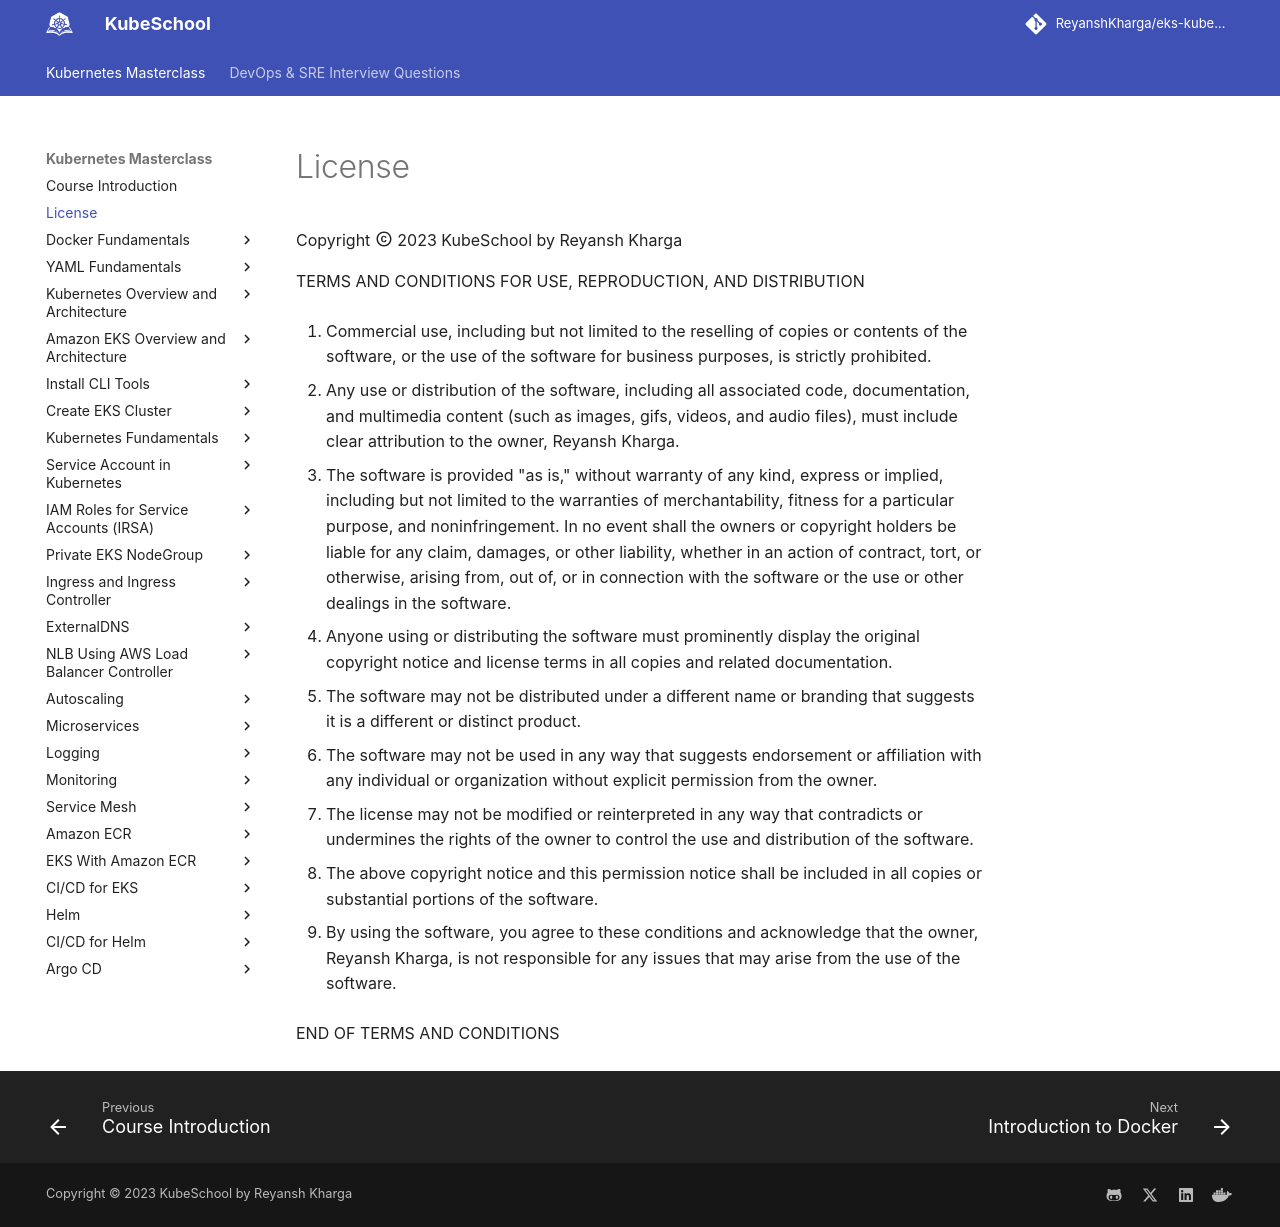

repository: ReyanshKharga/kloudkoncepts · page: kubernetes-on-eks/license/index.html · generator: mkdocs

# License

Copyright :material-copyright: 2023 KubeSchool by Reyansh Kharga

TERMS AND CONDITIONS FOR USE, REPRODUCTION, AND DISTRIBUTION

1. Commercial use, including but not limited to the reselling of copies or contents of the software, or the use of the software for business purposes, is strictly prohibited.

2. Any use or distribution of the software, including all associated code, documentation, and multimedia content (such as images, gifs, videos, and audio files), must include clear attribution to the owner, Reyansh Kharga.

3. The software is provided "as is," without warranty of any kind, express or implied, including but not limited to the warranties of merchantability, fitness for a particular purpose, and noninfringement. In no event shall the owners or copyright holders be liable for any claim, damages, or other liability, whether in an action of contract, tort, or otherwise, arising from, out of, or in connection with the software or the use or other dealings in the software.

4. Anyone using or distributing the software must prominently display the original copyright notice and license terms in all copies and related documentation.

5. The software may not be distributed under a different name or branding that suggests it is a different or distinct product.

6. The software may not be used in any way that suggests endorsement or affiliation with any individual or organization without explicit permission from the owner.

7. The license may not be modified or reinterpreted in any way that contradicts or undermines the rights of the owner to control the use and distribution of the software.

8. The above copyright notice and this permission notice shall be included in all copies or substantial portions of the software.

9. By using the software, you agree to these conditions and acknowledge that the owner, Reyansh Kharga, is not responsible for any issues that may arise from the use of the software.

END OF TERMS AND CONDITIONS

<!-- Hyperlinks -->

[KubeSchool]: https://reyanshkharga.github.io/kloudkoncepts/
[Reyansh Kharga]: https://www.linkedin.com/in/reyanshkharga/
